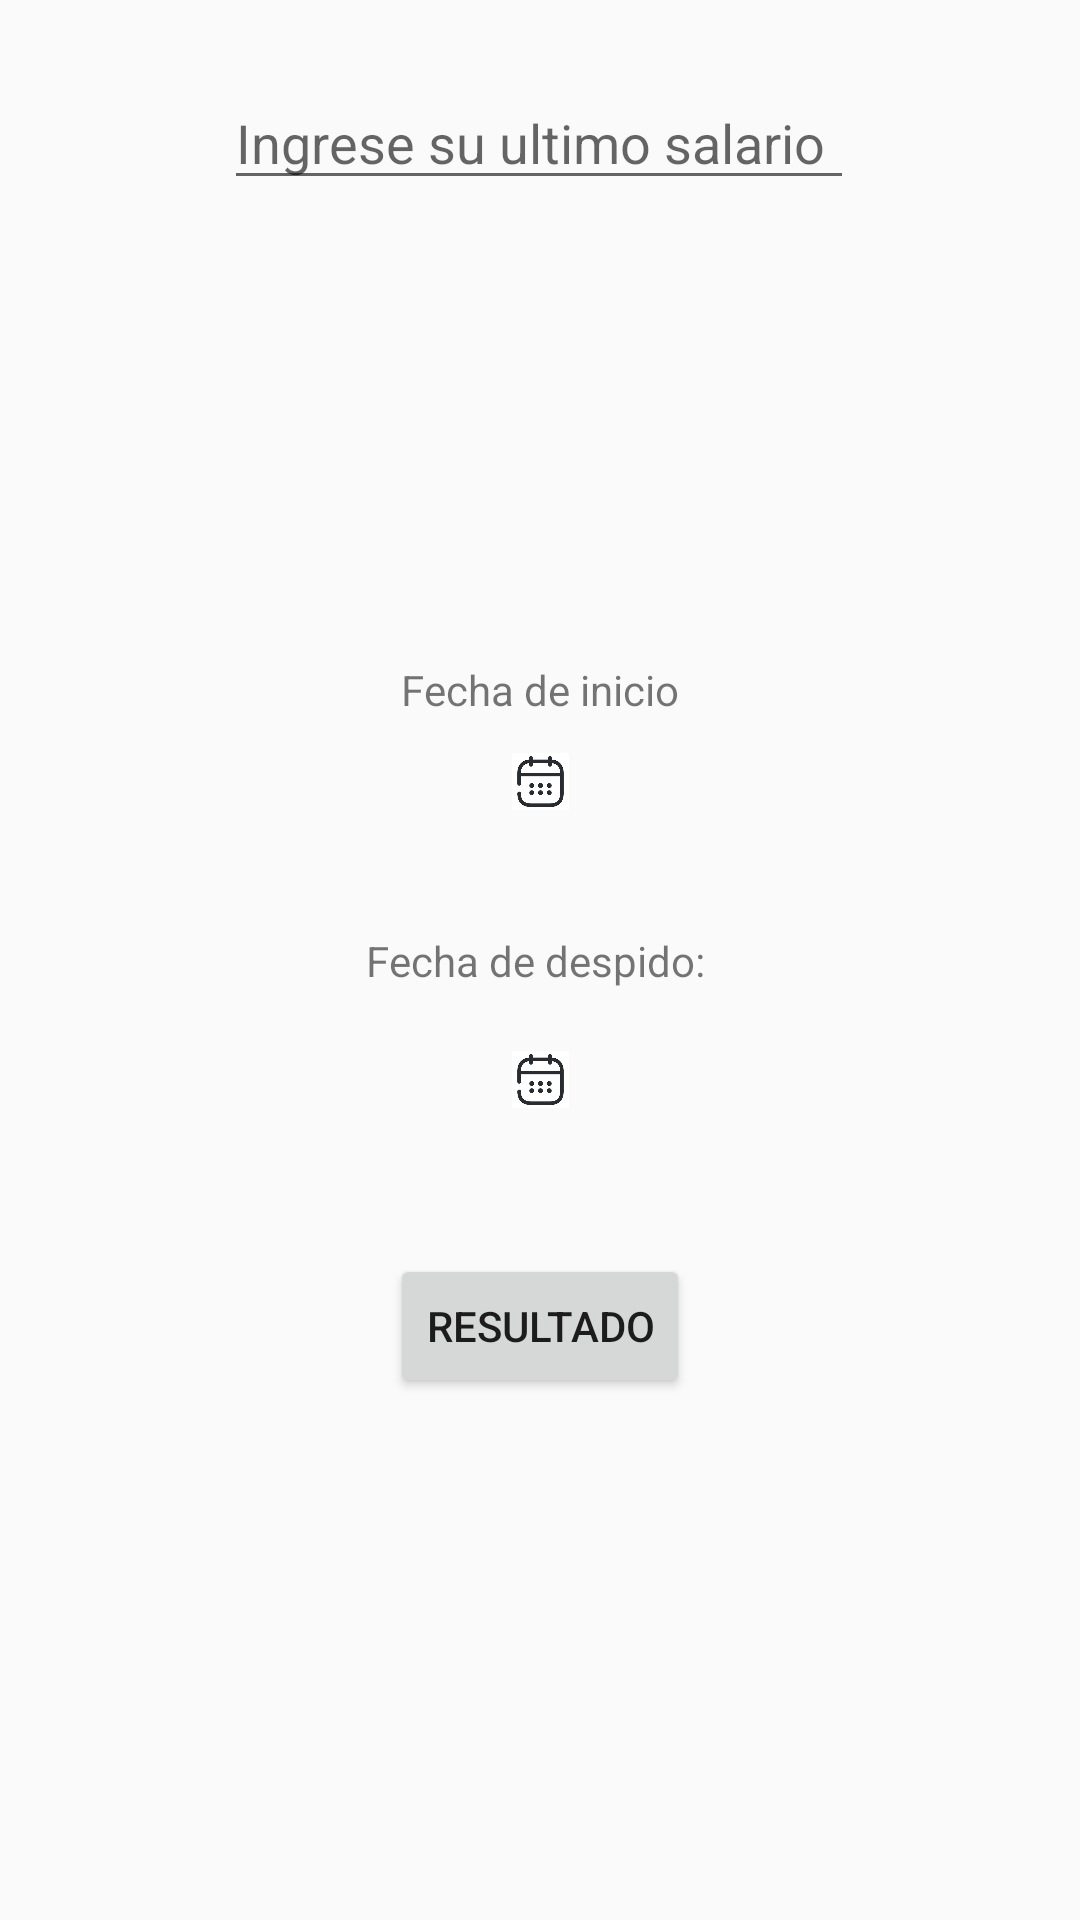

Reconstruct the res/layout file that produces this screen, plus the resources it refers to.
<!-- AndroidManifest.xml: application theme Theme.AplicacionDeIndemnizaciones -->
<!-- res/layout/activity_indemnizaciones.xml -->
<?xml version="1.0" encoding="utf-8"?>
<android.support.constraint.ConstraintLayout xmlns:android="http://schemas.android.com/apk/res/android"
    xmlns:app="http://schemas.android.com/apk/res-auto"
    xmlns:tools="http://schemas.android.com/tools"
    android:layout_width="match_parent"
    android:layout_height="match_parent"
    android:orientation="vertical"
    tools:context=".Activities.Indemnizaciones">

    <ImageView
        android:id="@+id/imageView"
        android:layout_width="63dp"
        android:layout_height="64dp"
        android:layout_marginTop="8dp"
        android:layout_marginBottom="667dp"
        app:layout_constraintBottom_toBottomOf="parent"
        app:layout_constraintEnd_toStartOf="@+id/textView"
        app:layout_constraintStart_toStartOf="parent"
        app:layout_constraintTop_toTopOf="parent"
        app:srcCompat="@drawable/umg_logo" />

    <TextView
        android:id="@+id/textView"
        android:layout_width="wrap_content"
        android:layout_height="wrap_content"
        android:layout_marginTop="16dp"
        android:layout_marginEnd="242dp"
        android:layout_marginBottom="696dp"
        android:text="Indemnizaciones"
        app:layout_constraintBottom_toBottomOf="parent"
        app:layout_constraintEnd_toEndOf="parent"
        app:layout_constraintStart_toEndOf="@+id/imageView"
        app:layout_constraintTop_toTopOf="parent" />

    <EditText
        android:id="@+id/salary"
        android:layout_width="wrap_content"
        android:layout_height="wrap_content"
        android:layout_marginTop="55dp"
        android:ems="10"
        android:hint="Ingrese su ultimo salario"
        android:inputType="number"
        app:layout_constraintEnd_toEndOf="parent"
        app:layout_constraintHorizontal_bias="0.497"
        app:layout_constraintStart_toStartOf="parent"
        app:layout_constraintTop_toBottomOf="@+id/textView" />

    <TextView
        android:id="@+id/fecha_inicio"
        android:layout_width="wrap_content"
        android:layout_height="wrap_content"
        android:text="Fecha de inicio"
        app:layout_constraintBottom_toBottomOf="parent"
        app:layout_constraintEnd_toEndOf="parent"
        app:layout_constraintStart_toStartOf="parent"
        app:layout_constraintTop_toTopOf="parent"
        app:layout_constraintVertical_bias="0.355" />

    <Button
        android:id="@+id/button2"
        android:layout_width="wrap_content"
        android:layout_height="wrap_content"
        android:text="Resultado"
        app:layout_constraintBottom_toBottomOf="parent"
        app:layout_constraintEnd_toEndOf="parent"
        android:onClick="Calculo"
        app:layout_constraintStart_toStartOf="parent"
        app:layout_constraintTop_toBottomOf="@+id/finish_calendar"
        app:layout_constraintVertical_bias="0.219" />

    <ImageView
        android:id="@+id/start_calendar"
        android:layout_width="19dp"
        android:layout_height="19dp"
        app:layout_constraintBottom_toBottomOf="parent"
        app:layout_constraintEnd_toEndOf="parent"
        app:layout_constraintStart_toStartOf="parent"
        app:layout_constraintTop_toTopOf="parent"
        app:layout_constraintVertical_bias="0.404"
        app:srcCompat="@drawable/calendario" />

    <ImageView
        android:id="@+id/finish_calendar"
        android:layout_width="19dp"
        android:layout_height="19dp"
        app:layout_constraintBottom_toBottomOf="parent"
        app:layout_constraintEnd_toEndOf="parent"
        app:layout_constraintStart_toStartOf="parent"
        app:layout_constraintTop_toTopOf="parent"
        app:layout_constraintVertical_bias="0.564"
        app:srcCompat="@drawable/calendario" />

    <TextView
        android:id="@+id/fecha_fin"
        android:layout_width="wrap_content"
        android:layout_height="wrap_content"
        android:text="Fecha de despido: "
        app:layout_constraintBottom_toBottomOf="parent"
        app:layout_constraintEnd_toEndOf="parent"
        app:layout_constraintStart_toStartOf="parent"
        app:layout_constraintTop_toTopOf="parent" />
</android.support.constraint.ConstraintLayout>
<!-- resources referenced by this layout -->
<resources>
  <!-- drawable calendario: png bitmap (drawable, 3192 bytes) -->
  <!-- drawable umg_logo: jpg bitmap (drawable, 58768 bytes) -->
  <style name="Theme.AplicacionDeIndemnizaciones" parent="Theme.AppCompat.Light.DarkActionBar">
          
          <item name="colorPrimary">@color/purple_500</item>
          <item name="colorPrimaryDark">@color/purple_700</item>
          <item name="colorAccent">@color/teal_200</item>
          
      </style>
  <!-- not gathered from this repository: default colours our renderer supplied (Android Studio template values) -->
  <color name="purple_500">#FF6200EE</color>
  <color name="purple_700">#FF3700B3</color>
  <color name="teal_200">#FF03DAC5</color>
</resources>
